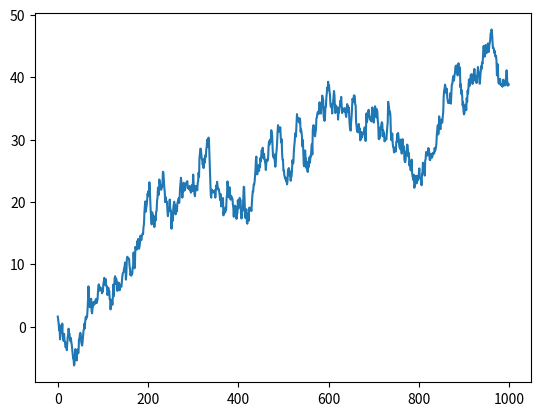

Here is the Python script that generated this plot:
#!/usr/bin/env python
# coding: utf-8

# In[76]:


import numpy as np
from matplotlib import pyplot as plt 


# In[13]:


# task1 用 numpy 创建一个 2 * 2 的二维数组 ndarray，指定元素类型为 float，命名为 arr1
arr1 = np.array([[1,2],[3,4]], dtype=float)
arr1


# In[36]:


# q2 生成元素全为 0 的 6 * 6 矩阵 arr2；元素全为 1 的 6 * 6 矩阵 arr3；以及 6 * 6 的单位矩阵 arr4
arr2 = np.zeros((6,6))
arr3 = np.ones_like(arr2)  
arr4 = np.eye(5,dtype=int)
arr4


# In[38]:


# np.arange(10, 20).reshape((2, 5))  
# np.empty((6, 6))


# In[41]:


# q3 运用 arange 函数生成生成 [0, 10) 区间内，步长为 2 的整数序列 arr5
arr5 = np.arange(0, 10, 2)
arr5


# In[49]:


# q4 生成 0~10 间的等差数列 arr6，元素个数为 6
arr6 = np.linspace(0,10,6,dtype=int)
arr6


# In[61]:


# q5 创建一个长度为 10 的随机数组（每个元素都是整数）并将最大值替换为 0
arr7 = np.random.randint(1,100,[1,10])
print(arr7)
print(arr7.argmax())
arr7[0][arr7.argmax()]


# In[68]:


# q6 计算数组 x = np.array([1,2,3,2,3,4,3,4,5,6]) 和数组 y = np.array([7,2,10,2,7,4,9,4,9,8]) 之间的欧式距离
x = np.array([1,2,3,2,3,4,3,4,5,6]) 
y = np.array([7,2,10,2,7,4,9,4,9,8])
# 欧氏距离直白写法
dist = np.sqrt(np.sum(np.square(x - y)))
print(dist)
# 内置函数求欧式距离
dist1 = np.linalg.norm(x - y)
dist1


# 欧式距离公式：
# $$
# dist(X,Y)=\sqrt{\sum_{i=1}^n(x_i-y_i)^2}
# $$

# In[81]:


# q7 利用 seed 生成一组固定的随机数 np.random.seed(1) ，并用此组成模拟的资金价值曲线 values = np.random.randn(1000).cumsum()

np.random.seed(1)
values = np.random.randn(1000).cumsum()
values
# 请利用 matplotlib 作出该资金价值曲线图
y =  values
x = np.arange(0, 1000)
plt.plot(x,y) 
plt.show()


# In[85]:


# q8 计算 任务7 中资金价值的最大回撤 https://blog.csdn.net/weixin_38997425/article/details/82915386
max_drawdown = np.max(np.maximum.accumulate(values) - values)
max_drawdown


# 最大回撤计算公式：
# $$
# d = \mathop{min}\limits_{i\leq j}(x_j - x_i) = \mathop{min}\limits_{j}(x_j - \mathop{max}\limits_{i\leq j}x_i)
# $$
